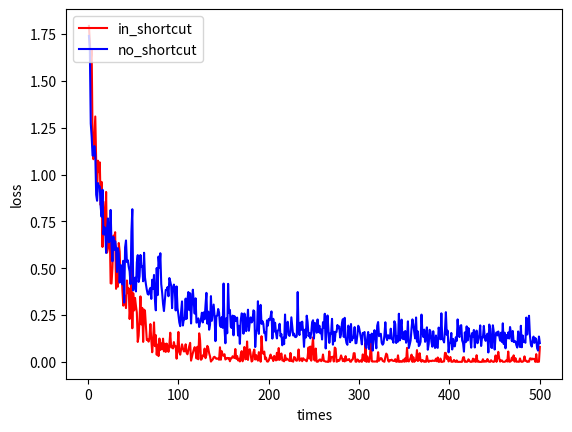

This chart was generated by the following Python code:
import matplotlib.pyplot as plt

x = [1,2,3,4,5,6,7,8,9,10,11,12,13,14,15,16,17,18,19,20,21,22,23,24,25,26,27,28,29,30,31,32,33,34,35,36,37,38,39,40,41,42,43,44,45,46,47,48,49,50,
51,52,53,54,55,56,57,58,59,60,61,62,63,64,65,66,67,68,69,70,71,72,73,74,75,76,77,78,79,80,81,82,83,84,85,86,87,88,89,90,91,92,93,94,95,96,97,98,99,100,
101,102,103,104,105,106,107,108,109,110,111,112,113,114,115,116,117,118,119,120,121,122,123,124,125,126,127,128,129,130,131,132,133,134,135,136,137,138,139,140,
141,142,143,144,145,146,147,148,149,150,151,152,153,154,155,156,157,158,159,160,161,162,163,164,165,166,167,168,169,170,171,172,173,174,175,176,177,178,179,180,
181,182,183,184,185,186,187,188,189,190,191,192,193,194,195,196,197,198,199,200,201,202,203,204,205,206,207,208,209,210,211,212,213,214,215,216,217,218,219,220,
221,222,223,224,225,226,227,228,229,230,231,232,233,234,235,236,237,238,239,240,241,242,243,244,245,246,247,248,249,250,251,252,253,254,255,256,257,258,259,260,
261,262,263,264,265,266,267,268,269,270,271,272,273,274,275,276,277,278,279,280,281,282,283,284,285,286,287,288,289,290,291,292,293,294,295,296,297,298,299,300,
301,302,303,304,305,306,307,308,309,310,311,312,313,314,315,316,317,318,319,320,321,322,323,324,325,326,327,328,329,330,331,332,333,334,335,336,337,338,339,340,
341,342,343,344,345,346,347,348,349,350,351,352,353,354,355,356,357,358,359,360,361,362,363,364,365,366,367,368,369,370,371,372,373,374,375,376,377,378,379,380,
381,382,383,384,385,386,387,388,389,390,391,392,393,394,395,396,397,398,399,400,401,402,403,404,405,406,407,408,409,410,411,412,413,414,415,416,417,418,419,420,
421,422,423,424,425,426,427,428,429,430,431,432,433,434,435,436,437,438,439,440,441,442,443,444,445,446,447,448,449,450,451,452,453,454,455,456,457,458,459,460,
461,462,463,464,465,466,467,468,469,470,471,472,473,474,475,476,477,478,479,480,481,482,483,484,485,486,487,488,489,490,491,492,493,494,495,496,497,498,499,500]

in_short_loss = [1.7931,1.7075,1.6124,1.6630,1.1991,1.0817,1.1969,1.3098,1.0736,0.9053,1.0739,1.0128,1.0651,0.8368,0.9608,0.6134,0.8549,0.7709,0.6770,0.9071,0.5831,
0.6060,0.6655,0.7047,0.4193,0.4183,0.5032,0.6738,0.6580,0.6923,0.3901,0.5050,0.4014,0.6346,0.5881,0.4466,0.4884,0.3856,0.3002,0.3581,0.3280,0.2872,0.4346,0.3670,0.3924,0.2289,
0.2970,0.5063,0.1795,0.3669,0.2746,0.3417,0.2996,0.2639,0.1067,0.1388,0.2299,0.3498,0.1998,0.2884,0.1068,0.2791,0.2734,0.1978,0.1168,0.1201,0.1081,0.1292,0.2022,0.1173,0.0516,
0.1178,0.2109,0.0843,0.1429,0.0380,0.0922,0.0311,0.1249,0.0637,0.0988,0.0675,0.1242,0.0563,0.0973,0.0533,0.0980,0.0850,0.0538,0.0936,0.1559,0.0770,0.0817,0.0719,0.1061,0.0822,
0.0845,0.0173,0.0772,0.1600,0.0522,0.0386,0.0650,0.0940,0.0730,0.0561,0.0573,0.0940,0.0491,0.0407,0.0638,0.0840,0.1017,0.0069,0.0286,0.0479,0.0651,0.0789,0.0586,0.0184,0.0809,
0.0141,0.1527,0.1160,0.0114,0.0172,0.0346,0.0314,0.0713,0.0200,0.0376,0.0856,0.0742,0.0465,0.0297,0.0018,0.0084,0.0131,0.0252,0.0274,0.0211,0.0166,0.0184,0.0168,0.0116,0.0782,
0.0117,0.0570,0.0363,0.0330,0.0412,0.0128,0.0182,0.0216,0.0176,0.0211,0.0035,0.0200,0.0198,0.0302,0.0245,0.0207,0.0690,0.0167,0.0316,0.0079,0.0170,0.0024,0.0390,0.0578,0.0034,
0.0343,0.0797,0.0139,0.0160,0.1091,0.0106,0.0626,0.0674,0.0393,0.0022,0.0071,0.0516,0.0661,0.0129,0.0368,0.0165,0.0068,0.0523,0.0442,0.0010,0.1372,0.0509,0.0432,0.0553,0.0141,
0.0233,0.0029,0.0015,0.0079,0.0239,0.0393,0.0193,0.0240,0.0046,0.0323,0.0182,0.0078,0.0487,0.0113,0.0740,0.0108,0.0345,0.0450,0.0077,0.0082,0.0031,0.0358,0.0099,0.0177,0.0137,
0.0095,0.0049,0.0478,0.0042,0.0057,0.0012,0.0261,0.0237,0.0086,0.0061,0.0169,0.0665,0.0059,0.0123,0.0190,0.0038,0.0198,0.0133,0.0116,0.0071,0.0035,0.0259,0.0774,0.0175,0.0819,
0.0067,0.0796,0.1310,0.0136,0.0071,0.0714,0.0013,0.0009,0.0035,0.0122,0.0129,0.0039,0.0090,0.0396,0.0050,0.0043,0.0012,0.0016,0.0004,0.0002,0.0563,0.0020,0.0258,0.0264,0.0276,
0.0021,0.0766,0.0713,0.0011,0.0025,0.0111,0.0062,0.0177,0.0348,0.0209,0.0042,0.0145,0.0024,0.0310,0.0072,0.0123,0.0114,0.0153,0.0019,0.0009,0.0114,0.0133,0.0466,0.0465,0.0014,
0.0011,0.0135,0.0103,0.0006,0.0030,0.0089,0.0003,0.0401,0.0159,0.0051,0.1010,0.0005,0.0294,0.0017,0.0006,0.0289,0.1117,0.0035,0.0017,0.0026,0.0020,0.0023,0.0027,0.0006,0.0518,
0.0061,0.0130,0.0208,0.0182,0.0055,0.0033,0.0006,0.0258,0.0444,0.0377,0.0073,0.0014,0.0104,0.0081,0.0120,0.0068,0.0053,0.0052,0.0147,0.0007,0.0016,0.0350,0.0004,0.0009,0.0048,
0.0007,0.0019,0.0123,0.0009,0.0195,0.0021,0.0749,0.0041,0.0025,0.0111,0.0218,0.0390,0.0004,0.0256,0.0005,0.0069,0.0090,0.0630,0.0048,0.0091,0.0465,0.0067,0.0012,0.0101,0.0063,
0.0004,0.0030,0.0006,0.0317,0.0076,0.0003,0.0065,0.0051,0.0039,0.0077,0.0064,0.0053,0.0060,0.0174,0.0033,0.0238,0.0003,0.0014,0.0180,0.0001,0.0001,0.0030,0.0023,0.0486,0.0471,
0.0154,0.0299,0.0022,0.0159,0.0264,0.0011,0.0007,0.0018,0.0106,0.0018,0.0001,0.0083,0.0004,0.0002,0.0007,0.0007,0.0001,0.0011,0.0237,0.0256,0.0004,0.0021,0.0004,0.0019,0.0141,
0.0062,0.0006,0.0004,0.0011,0.0177,0.0017,0.0143,0.0002,0.0358,0.0015,0.0042,0.0003,0.0000,0.0004,0.0002,0.0143,0.0008,0.0050,0.0015,0.0025,0.0155,0.0028,0.0010,0.0004,0.0091,
0.0034,0.0011,0.0000,0.0063,0.0346,0.0002,0.0204,0.0538,0.0199,0.0016,0.0079,0.0078,0.0008,0.0007,0.0006,0.0028,0.0092,0.0019,0.0555,0.0015,0.0011,0.0043,0.0229,0.0086,0.0351,
0.0014,0.0203,0.0010,0.0016,0.0012,0.0006,0.0187,0.0025,0.0002,0.0014,0.0048,0.0298,0.0061,0.0060,0.0001,0.0018,0.0010,0.0182,0.0190,0.0124,0.0175,0.0159,0.0152,0.0002,0.0414,
0.0001,0.0036,0.0009,0.0801]

not_short_loss = [1.7398,1.6662,1.2722,1.2012,1.1014,1.1007,1.1520,1.1068,0.8922,0.8601,0.9545,0.9340,0.9356,0.8272,0.7745,0.9190,0.6806,0.7192,0.7118,0.5816,0.7088,
0.7657,0.6386,0.6462,0.8111,0.6174,0.5369,0.6670,0.5974,0.6441,0.6086,0.4799,0.6069,0.5787,0.4232,0.5181,0.5079,0.4141,0.5397,0.3165,0.6113,0.6482,0.5329,0.5426,0.5073,0.4828,
0.4147,0.6958,0.8150,0.3818,0.4285,0.4497,0.3763,0.5322,0.5699,0.4269,0.4556,0.5708,0.5085,0.5098,0.4304,0.5826,0.4517,0.4159,0.3854,0.3620,0.3593,0.3843,0.3952,0.3364,0.4386,
0.3900,0.4641,0.3336,0.2753,0.5012,0.3564,0.5625,0.5040,0.5801,0.4153,0.3698,0.3100,0.2715,0.3277,0.3842,0.3848,0.3995,0.3506,0.4475,0.4287,0.4068,0.2869,0.3935,0.4128,0.3890,
0.2748,0.4027,0.2877,0.2519,0.2107,0.1908,0.2692,0.3230,0.1943,0.2310,0.2274,0.3379,0.2294,0.3312,0.3730,0.2764,0.3662,0.2051,0.3165,0.3854,0.3157,0.2579,0.3396,0.2098,0.2140,
0.2326,0.1864,0.2110,0.2300,0.2625,0.2108,0.2644,0.2274,0.3030,0.3686,0.2045,0.2686,0.1718,0.1977,0.3512,0.2195,0.2630,0.3061,0.2469,0.1109,0.2441,0.2475,0.2825,0.2640,0.1943,
0.1860,0.2391,0.1820,0.4183,0.1806,0.0996,0.2332,0.1529,0.4166,0.2607,0.2775,0.1873,0.1807,0.2472,0.1419,0.2447,0.2188,0.2188,0.2366,0.1413,0.1930,0.0964,0.2213,0.2592,0.2515,
0.1506,0.2583,0.2378,0.1642,0.2113,0.2787,0.1663,0.2130,0.2379,0.2104,0.2191,0.2753,0.2691,0.0794,0.1596,0.1717,0.3238,0.1498,0.2683,0.3044,0.2029,0.2178,0.2042,0.1540,0.1567,
0.1144,0.2214,0.1937,0.2293,0.2229,0.2419,0.2696,0.1244,0.2301,0.1620,0.2090,0.1553,0.1256,0.1678,0.1714,0.2035,0.1364,0.1486,0.0888,0.1293,0.0950,0.2530,0.1282,0.1954,0.2142,
0.1455,0.1388,0.1596,0.2380,0.1909,0.1412,0.1512,0.1340,0.1322,0.1383,0.3730,0.1601,0.1432,0.2100,0.1712,0.2149,0.1655,0.0805,0.1721,0.1303,0.2468,0.2120,0.1370,0.1534,0.1261,
0.1558,0.2125,0.2223,0.1246,0.2084,0.1825,0.1559,0.2266,0.1588,0.1934,0.1526,0.1729,0.1198,0.2120,0.1837,0.2570,0.0719,0.1689,0.2479,0.1776,0.1015,0.1519,0.1519,0.2298,0.0922,
0.1609,0.1109,0.1606,0.1600,0.1973,0.1797,0.1897,0.1302,0.1470,0.2073,0.2281,0.1334,0.2354,0.1290,0.1008,0.0913,0.1937,0.1767,0.1053,0.2023,0.1148,0.1308,0.1306,0.1859,0.0994,
0.1004,0.1420,0.1931,0.1810,0.1538,0.1279,0.0937,0.1549,0.1535,0.1597,0.0847,0.0737,0.1262,0.1597,0.0686,0.1444,0.1066,0.1512,0.0602,0.1343,0.1694,0.1262,0.0727,0.1929,0.2127,
0.1373,0.1441,0.1504,0.1015,0.0919,0.0996,0.1432,0.2117,0.1340,0.1164,0.1428,0.1302,0.1250,0.1773,0.1230,0.1188,0.1026,0.2171,0.2025,0.1008,0.1380,0.1083,0.2572,0.1149,0.1874,
0.2256,0.1231,0.1581,0.1205,0.1651,0.1024,0.1262,0.2166,0.0741,0.0930,0.1147,0.1797,0.2270,0.1984,0.1578,0.1255,0.2372,0.1079,0.1629,0.0844,0.0906,0.1077,0.2526,0.1604,0.1335,
0.1723,0.1073,0.1408,0.1845,0.0650,0.0956,0.1715,0.1622,0.1076,0.0812,0.1638,0.1017,0.0744,0.1410,0.0789,0.0751,0.1832,0.1564,0.1205,0.2595,0.1216,0.1189,0.1040,0.1717,0.2655,
0.1448,0.1667,0.0511,0.0963,0.1058,0.1546,0.0663,0.1229,0.0839,0.0835,0.1316,0.1121,0.2269,0.1439,0.1325,0.1933,0.1961,0.1145,0.1010,0.0549,0.1576,0.1053,0.1897,0.1139,0.1807,
0.1491,0.1302,0.0761,0.1536,0.1327,0.1706,0.0772,0.1360,0.1672,0.1000,0.1207,0.1454,0.1949,0.0850,0.1300,0.1294,0.1923,0.1308,0.1123,0.1398,0.1507,0.0504,0.1993,0.1800,0.0780,
0.0742,0.1955,0.1607,0.0660,0.1391,0.1578,0.1414,0.1625,0.1390,0.1137,0.1559,0.1065,0.2060,0.0955,0.1561,0.0727,0.1431,0.1266,0.1573,0.1247,0.1862,0.1560,0.1109,0.1652,0.1062,
0.1119,0.1094,0.0893,0.0766,0.1625,0.1011,0.0796,0.1929,0.0782,0.1409,0.1072,0.1098,0.1022,0.2366,0.1463,0.2068,0.2463,0.1416,0.0946,0.0817,0.1106,0.1352,0.1021,0.1275,0.1186,
0.0723,0.0604,0.1355,0.1006]

plt.plot(x,in_short_loss,color = 'r', label = 'in_shortcut')
plt.plot(x,not_short_loss,color = 'b', label = 'no_shortcut')
plt.xlabel('times')
plt.ylabel('loss')
plt.legend(loc = 'upper left')
plt.show()